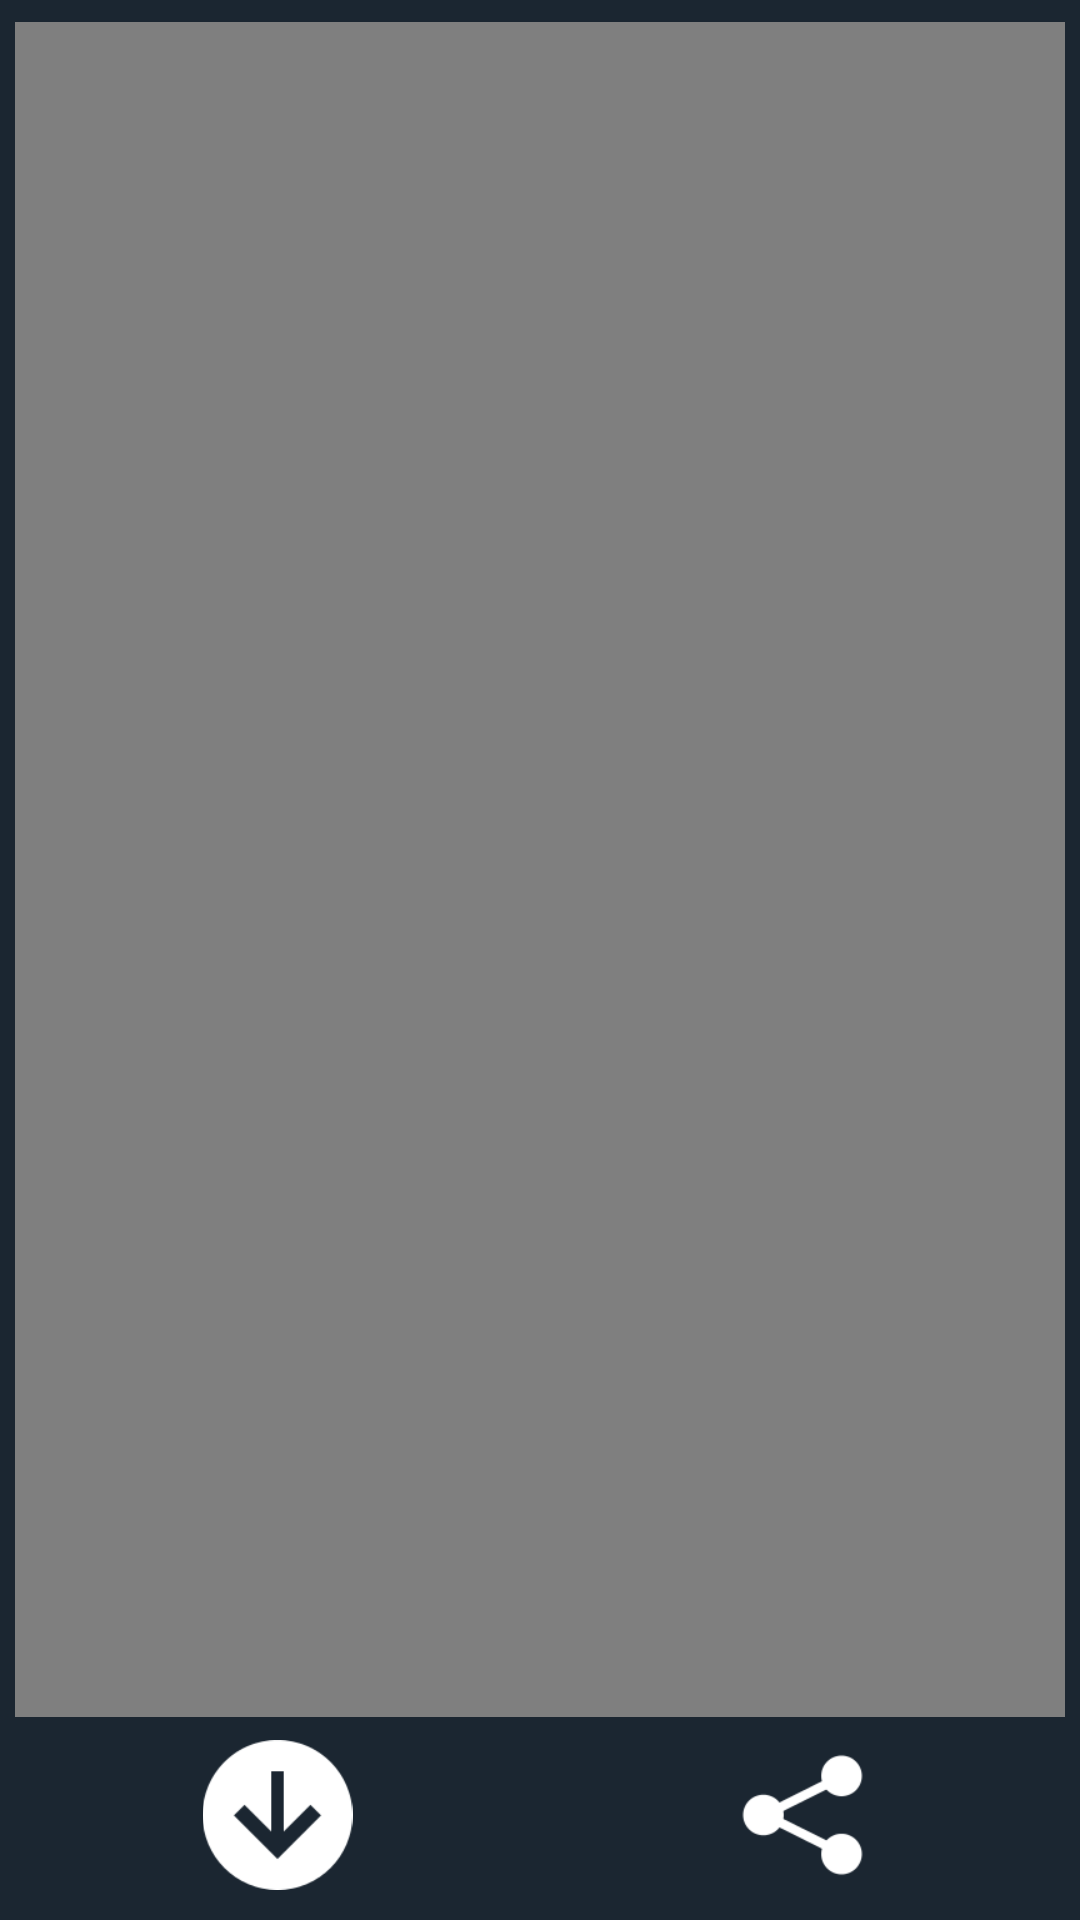

Produce the Android XML layout that renders to this screen, including the resource entries it uses.
<!-- AndroidManifest.xml: application theme Theme.WhatsappStatusSaver -->
<!-- res/layout/activity_video.xml -->
<?xml version="1.0" encoding="utf-8"?>

<RelativeLayout xmlns:android="http://schemas.android.com/apk/res/android"
    xmlns:app="http://schemas.android.com/apk/res-auto"
    xmlns:tools="http://schemas.android.com/tools"
    android:layout_width="match_parent"
    android:layout_height="match_parent"
    android:background="#1B2631"
    tools:context=".Video">


    <RelativeLayout
        android:layout_width="match_parent"
        android:layout_height="match_parent"
        android:padding="5dp"
        android:background="#1B2631">

       <RelativeLayout
           android:layout_width="match_parent"
           android:layout_height="match_parent"
           android:layout_centerHorizontal="true"
           android:layout_centerVertical="true"
           android:layout_above="@+id/components"
           android:layout_centerInParent="true">


           <VideoView
               android:layout_width="match_parent"
               android:layout_height="match_parent"
               android:layout_centerInParent="true"
               android:layout_centerHorizontal="true"
               android:layout_centerVertical="true"
               android:fitsSystemWindows="true"
               android:layout_gravity="center"
               android:id="@+id/particularvideo"
               android:layout_marginBottom="5dp">

           </VideoView>



       </RelativeLayout>



        <LinearLayout
            android:layout_width="match_parent"
            android:layout_height="wrap_content"
            android:id="@+id/components"
            android:background="#1B2631"
            android:layout_alignParentBottom="true"
            android:orientation="horizontal">




            <ImageView
                android:layout_width="50dp"
                android:layout_height="50dp"
                android:layout_margin="5dp"
                android:src="@drawable/download"
                android:layout_weight="1"
                android:id="@+id/download" >

            </ImageView>

            <ImageView
                android:layout_width="50dp"
                android:layout_height="50dp"
                android:layout_margin="5dp"
                android:src="@drawable/share"
                android:layout_weight="1"
                android:id="@+id/share" >

            </ImageView>




        </LinearLayout>




    </RelativeLayout>



</RelativeLayout>
<!-- resources referenced by this layout -->
<resources>
  <!-- drawable download: png bitmap (drawable-v24, 3593 bytes) -->
  <!-- drawable share: png bitmap (drawable-v24, 2143 bytes) -->
  <style name="Theme.WhatsappStatusSaver" parent="Theme.MaterialComponents.DayNight.DarkActionBar">
          
          <item name="colorPrimary">@color/purple_500</item>
          <item name="colorPrimaryVariant">@color/purple_700</item>
          <item name="colorOnPrimary">@color/white</item>
          
          <item name="colorSecondary">@color/teal_200</item>
          <item name="colorSecondaryVariant">@color/teal_700</item>
          <item name="colorOnSecondary">@color/black</item>
          
          <item name="android:statusBarColor" tools:targetApi="l">?attr/colorPrimaryVariant</item>
          
      </style>
  <!-- not gathered from this repository: default colours our renderer supplied (Android Studio template values) -->
  <color name="purple_500">#FF6200EE</color>
  <color name="purple_700">#FF3700B3</color>
  <color name="teal_200">#FF03DAC5</color>
  <color name="teal_700">#FF018786</color>
  <color name="black">#FF000000</color>
  <color name="white">#FFFFFFFF</color>
</resources>
